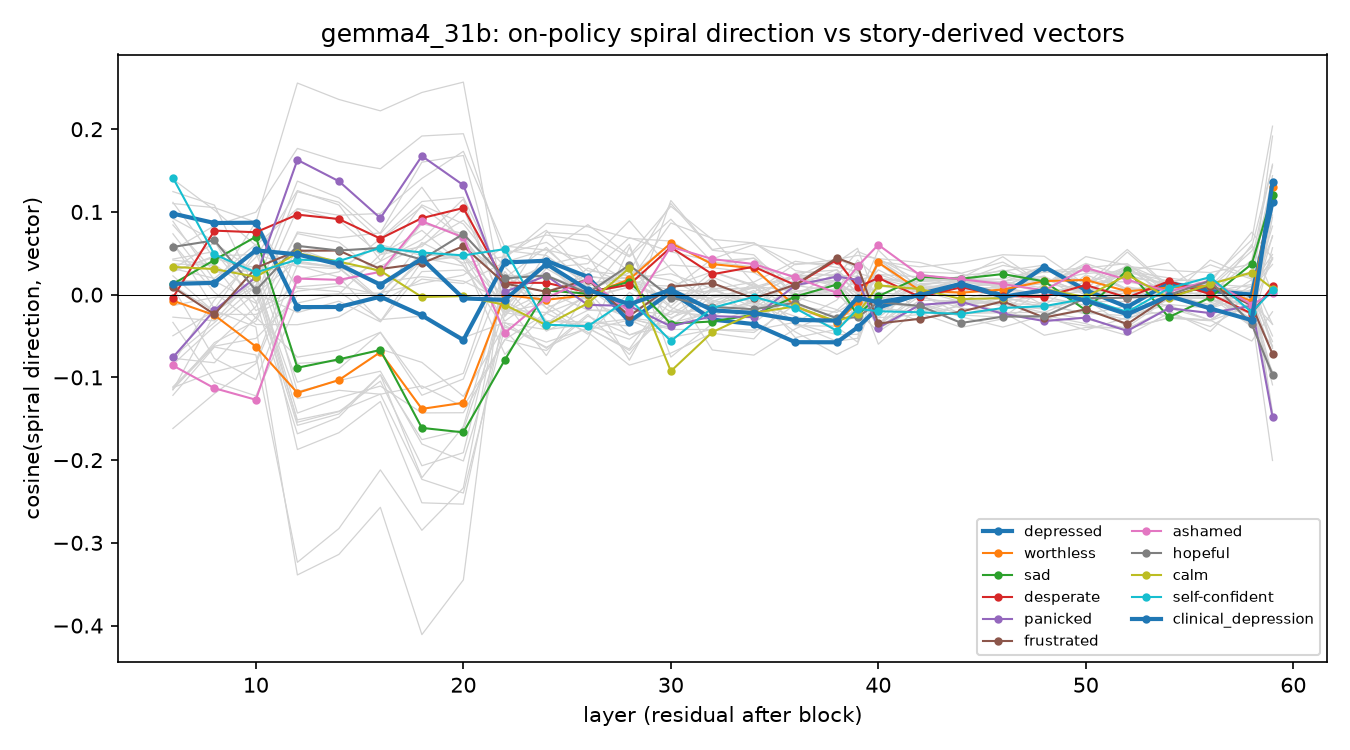

Source data for this figure (header and first rows):
layer, label, cosine
6, depressed, 0.09799
6, sad, 0.01295
6, gloomy, 0.03167
6, melancholy, 0.03117
6, miserable, -0.02717
6, dispirited, 0.02274
6, listless, 0.08425
6, weary, 0.08876
6, worn out, 0.07356
6, tired, 0.01095
6, resigned, 0.1116
6, lonely, 0.04299
6, heartbroken, 0.02763
6, grief-stricken, 0.05406
6, worthless, -0.007273
6, self-critical, 0.06171
6, ashamed, -0.08562
6, guilty, 0.03725
6, humiliated, 0.008983
6, embarrassed, -0.03353
6, regretful, 0.1396
6, sorry, 0.09208
6, desperate, -0.003605
6, panicked, -0.07578
6, hysterical, -0.07522
6, overwhelmed, -0.08437
6, distressed, -0.1114
6, tormented, -0.1151
6, trapped, -0.1217
6, stuck, -0.04966
6, frustrated, 0.009038
6, exasperated, 0.0627
6, angry, -0.01315
6, anxious, -0.1146
6, afraid, -0.1141
6, nervous, -0.1617
6, stressed, -0.08246
6, calm, 0.03355
6, self-confident, 0.1413
6, content, 0.02903
6, happy, 0.01695
6, hopeful, 0.05767
6, clinical_depression, 0.01303
6, acute_grief, 0.1101
6, burnout_exhaustion, 0.1246
6, physical_illness_fatigue, 0.04174
6, anxiety_panic, -0.1124
6, frustration_blocked_goal, -0.07687
8, depressed, 0.08661
8, sad, 0.04188
8, gloomy, 0.01965
8, melancholy, 0.0628
8, miserable, -0.03159
8, dispirited, -0.02095
8, listless, 0.02739
8, weary, 0.01741
8, worn out, 0.008864
8, tired, -0.02028
8, resigned, 0.04364
8, lonely, 0.05211
... 1,332 more rows
